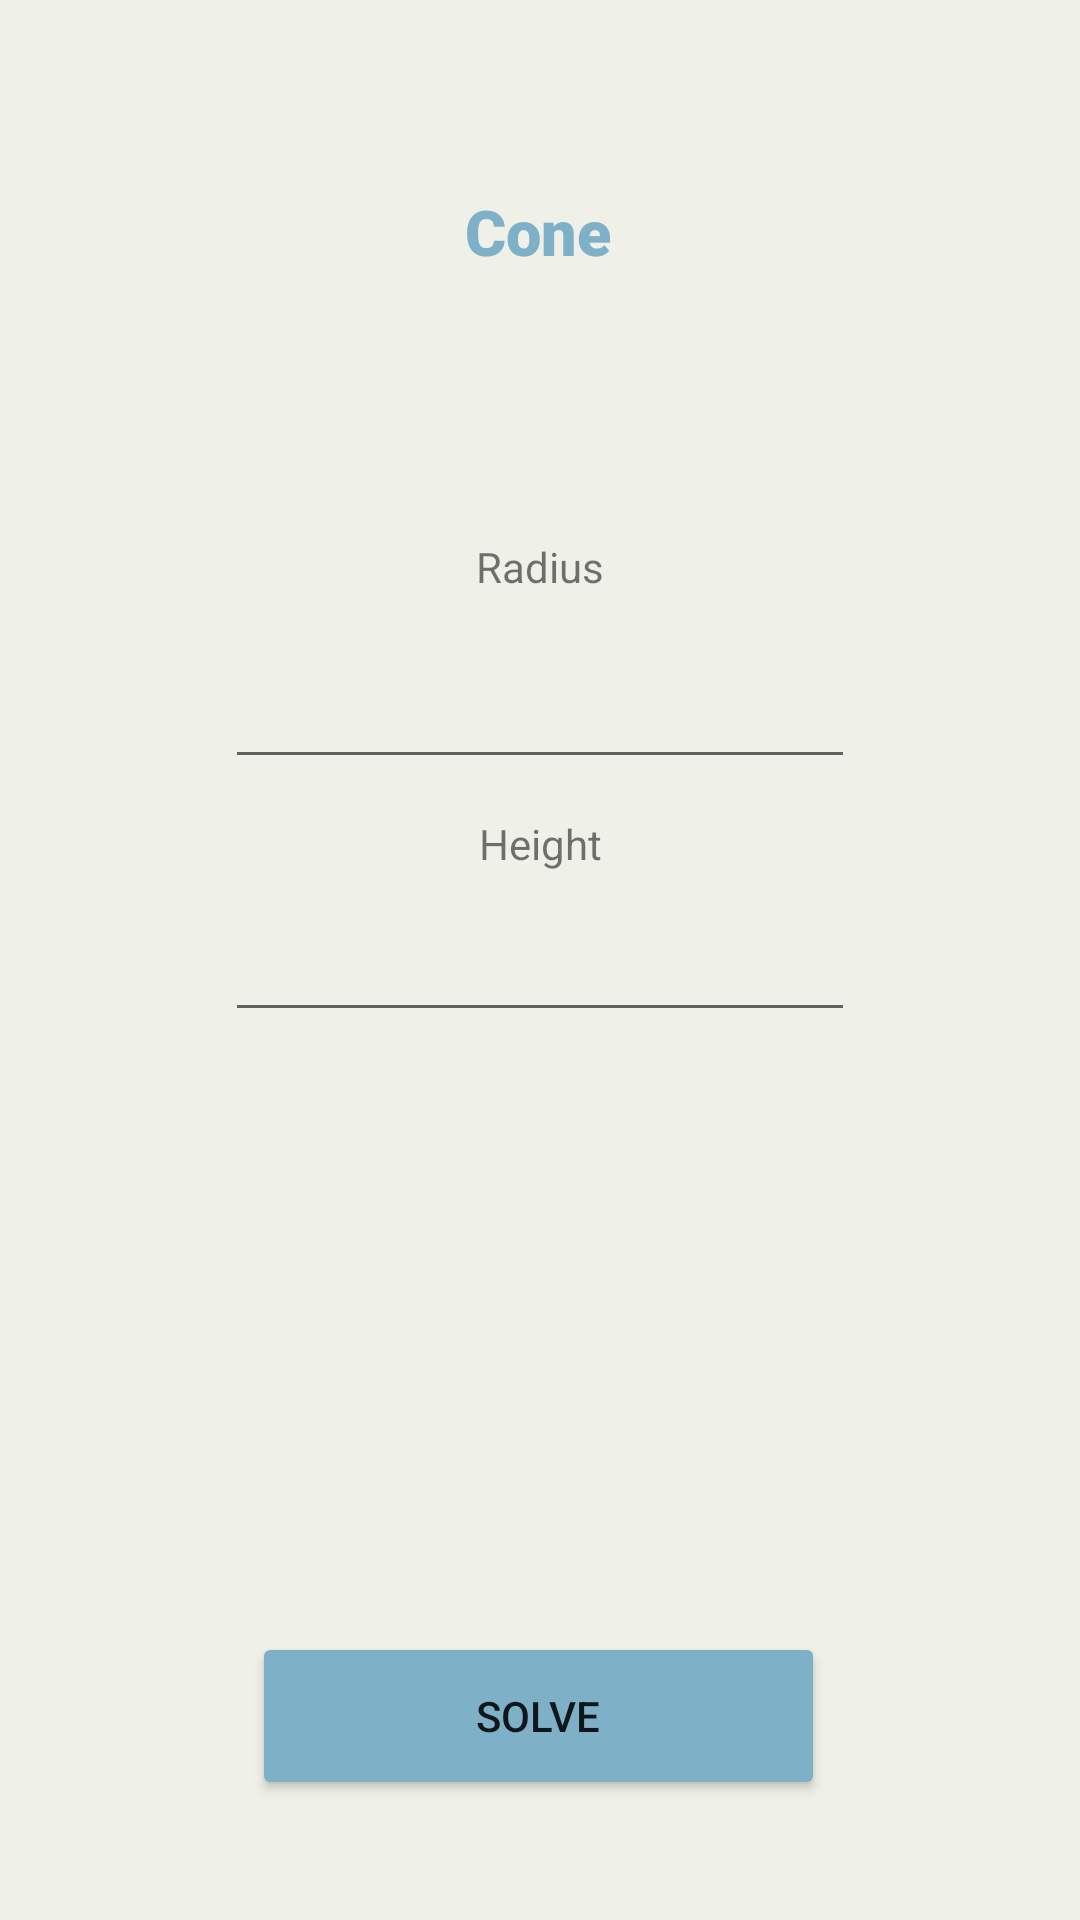

Android layout source for this screen:
<!-- AndroidManifest.xml: application theme Theme.Kang_MultiCalc -->
<!-- res/layout/activity_cone.xml -->
<?xml version="1.0" encoding="utf-8"?>
<androidx.constraintlayout.widget.ConstraintLayout xmlns:android="http://schemas.android.com/apk/res/android"
    xmlns:app="http://schemas.android.com/apk/res-auto"
    xmlns:tools="http://schemas.android.com/tools"
    android:layout_width="match_parent"
    android:layout_height="match_parent"
    android:background="#F1EDE2"
    android:backgroundTint="#EFF1E8"
    >

    <TextView
        android:id="@+id/answerCone"
        android:layout_width="wrap_content"
        android:layout_height="wrap_content"
        android:layout_marginTop="84dp"
        android:text=" "
        app:layout_constraintEnd_toEndOf="parent"
        app:layout_constraintStart_toStartOf="parent"
        app:layout_constraintTop_toBottomOf="@+id/editTextHeightCone" />

    <EditText
        android:id="@+id/editTextHeightCone"
        android:layout_width="wrap_content"
        android:layout_height="wrap_content"
        android:layout_marginTop="12dp"
        android:ems="10"
        android:inputType="numberDecimal"
        app:layout_constraintEnd_toEndOf="@+id/editTextRadiusCone"
        app:layout_constraintHorizontal_bias="0.0"
        app:layout_constraintStart_toStartOf="@+id/editTextRadiusCone"
        app:layout_constraintTop_toBottomOf="@+id/txtHeight" />

    <TextView
        android:id="@+id/txtRadius"
        android:layout_width="wrap_content"
        android:layout_height="wrap_content"
        android:layout_marginTop="88dp"
        android:text="Radius"
        app:layout_constraintEnd_toEndOf="parent"
        app:layout_constraintStart_toStartOf="parent"
        app:layout_constraintTop_toBottomOf="@+id/textView2" />

    <EditText
        android:id="@+id/editTextRadiusCone"
        android:layout_width="wrap_content"
        android:layout_height="wrap_content"
        android:layout_marginTop="20dp"
        android:ems="10"
        android:inputType="numberDecimal"
        app:layout_constraintEnd_toEndOf="@+id/txtRadius"
        app:layout_constraintStart_toStartOf="@+id/txtRadius"
        app:layout_constraintTop_toBottomOf="@+id/txtRadius" />

    <TextView
        android:id="@+id/txtHeight"
        android:layout_width="wrap_content"
        android:layout_height="wrap_content"
        android:layout_marginTop="12dp"
        android:text="Height"
        app:layout_constraintEnd_toEndOf="@+id/editTextRadiusCone"
        app:layout_constraintStart_toStartOf="@+id/editTextRadiusCone"
        app:layout_constraintTop_toBottomOf="@+id/editTextRadiusCone" />

    <TextView
        android:id="@+id/textView2"
        android:layout_width="wrap_content"
        android:layout_height="wrap_content"
        android:fontFamily="sans-serif-black"
        android:text="Cone"
        android:textColor="@color/skyBlue"
        android:textSize="21dp"
        app:layout_constraintBottom_toBottomOf="parent"
        app:layout_constraintEnd_toEndOf="parent"
        app:layout_constraintHorizontal_bias="0.498"
        app:layout_constraintStart_toStartOf="parent"
        app:layout_constraintTop_toTopOf="parent"
        app:layout_constraintVertical_bias="0.103" />

    <Button
        android:id="@+id/btnSolveCone"
        android:layout_width="191dp"
        android:layout_height="56dp"
        android:layout_marginTop="200dp"
        android:backgroundTint="@color/skyBlue"
        android:text="Solve"
        app:layout_constraintEnd_toEndOf="@+id/editTextHeightCone"
        app:layout_constraintHorizontal_bias="0.473"
        app:layout_constraintStart_toStartOf="@+id/editTextHeightCone"
        app:layout_constraintTop_toBottomOf="@+id/editTextHeightCone" />

</androidx.constraintlayout.widget.ConstraintLayout>
<!-- resources referenced by this layout -->
<resources>
  <color name="skyBlue">#7EB1C8</color>
  <style name="Theme.Kang_MultiCalc" parent="Theme.MaterialComponents.DayNight.DarkActionBar">
          
          <item name="colorPrimary">@color/purple_500</item>
          <item name="colorPrimaryVariant">@color/purple_700</item>
          <item name="colorOnPrimary">@color/white</item>
          
          <item name="colorSecondary">@color/teal_200</item>
          <item name="colorSecondaryVariant">@color/teal_700</item>
          <item name="colorOnSecondary">@color/black</item>
          
          <item name="android:statusBarColor" tools:targetApi="l">?attr/colorPrimaryVariant</item>
          
      </style>
  <color name="purple_500">#FF6200EE</color>
  <color name="purple_700">#FF3700B3</color>
  <color name="white">#FFFFFFFF</color>
  <color name="teal_200">#FF03DAC5</color>
  <color name="teal_700">#FF018786</color>
  <color name="black">#FF000000</color>
</resources>
